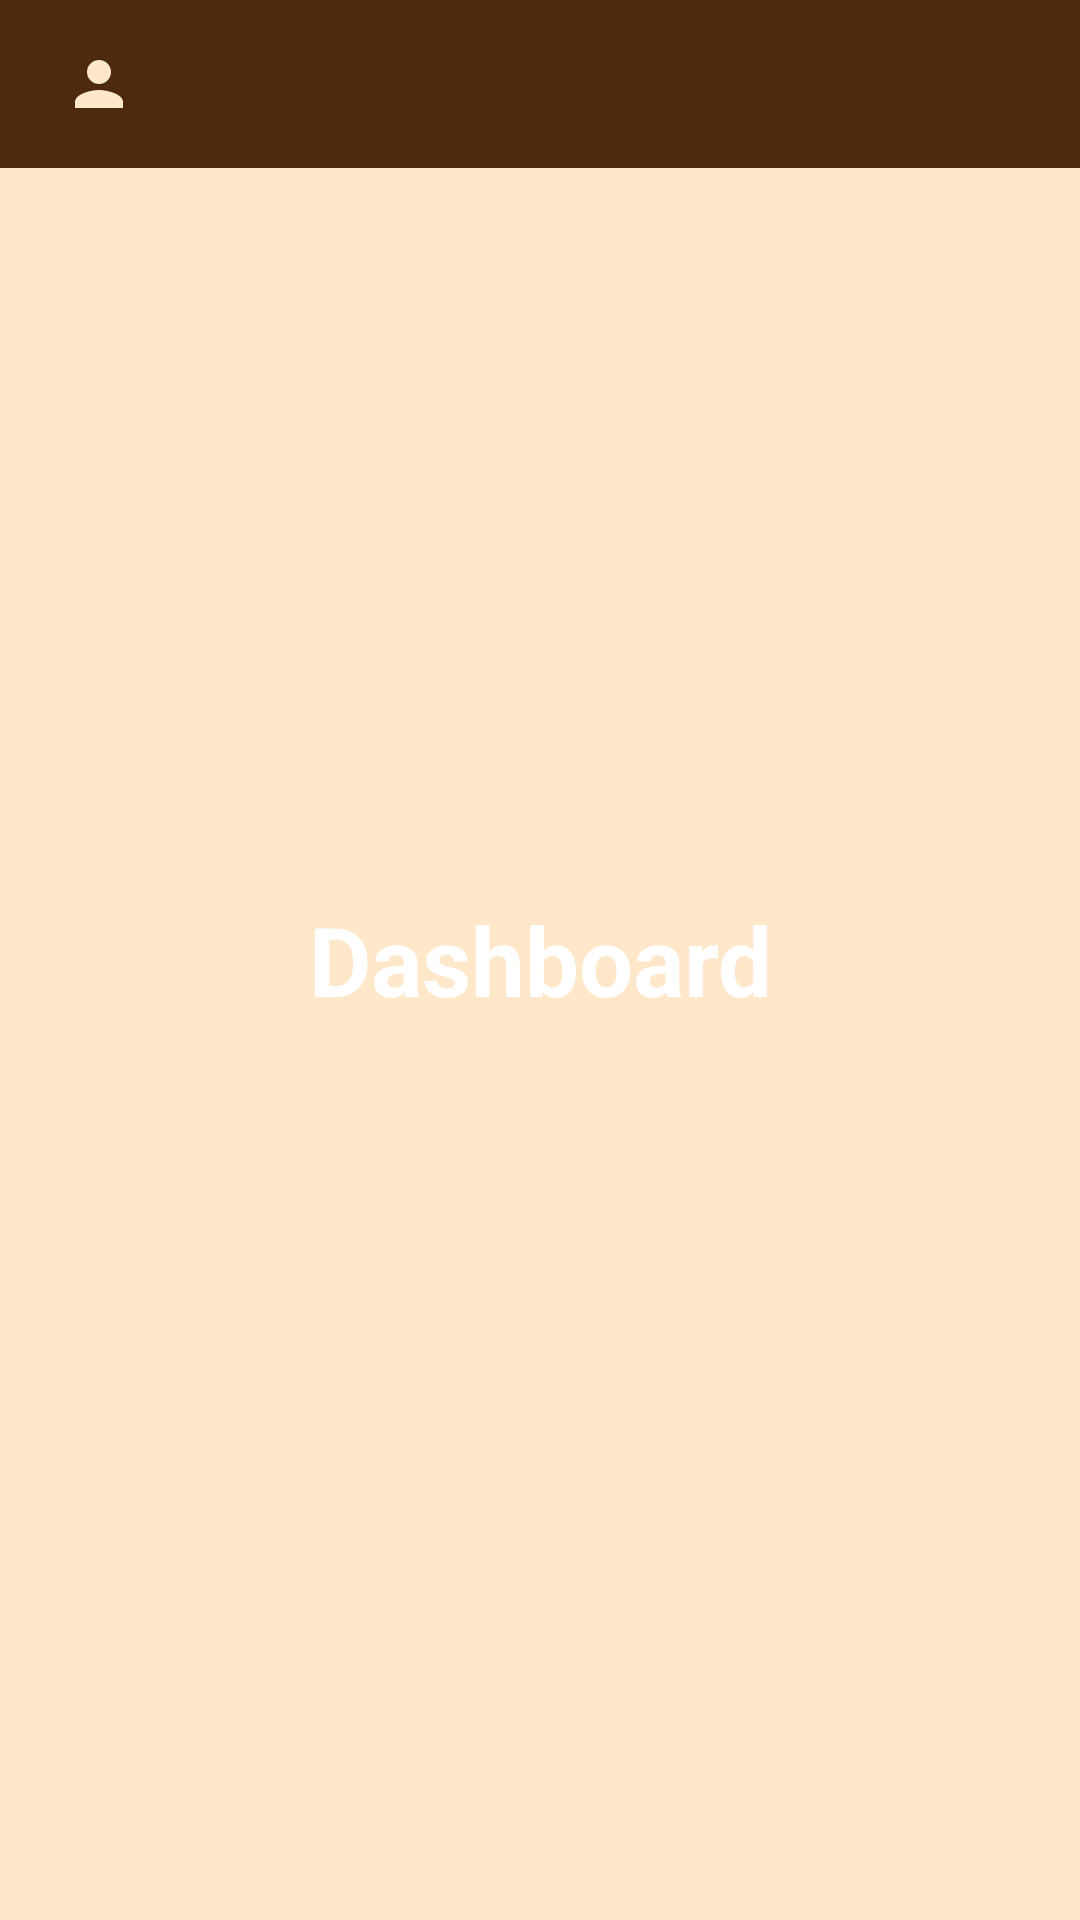

Write the Android layout XML for this screen, with the resource values it uses.
<!-- AndroidManifest.xml: application theme Theme.Rira_cake -->
<!-- res/layout/fragment_dashboard.xml -->
<?xml version="1.0" encoding="utf-8"?>
<FrameLayout xmlns:android="http://schemas.android.com/apk/res/android"
    xmlns:app="http://schemas.android.com/apk/res-auto"
    xmlns:tools="http://schemas.android.com/tools"
    android:layout_width="match_parent"
    android:layout_height="match_parent"
    android:background="@color/krem"
    tools:context=".DashboardFragment">

    
    <TextView
        android:layout_width="match_parent"
        android:layout_height="match_parent"
        android:text="Dashboard"
        android:textSize="32sp"
        android:textStyle="bold"
        android:textColor="@color/white"
        android:gravity="center"/>

    <Toolbar
        android:layout_width="match_parent"
        android:layout_height="wrap_content"
        android:background="@color/coklat_tua">
<LinearLayout
    android:layout_width="wrap_content"
    android:layout_height="wrap_content"
    android:orientation="horizontal">


    <ImageButton
        android:id="@+id/btn_drawer"
        android:layout_width="wrap_content"
        android:layout_height="wrap_content"
        android:src="@drawable/ic_baseline_person2"
        android:background="@color/transparent"
        android:padding="5dp"
        />

    <TextView
        android:id="@+id/txt_halo"
        android:layout_width="match_parent"
        android:layout_height="wrap_content"
        android:textColor="@color/krem"
        android:padding="7dp"/>


</LinearLayout>



    </Toolbar>


</FrameLayout>
<!-- resources referenced by this layout -->
<resources>
  <color name="coklat_tua">#4D290E</color>
  <color name="krem">#FFE7CA</color>
  <color name="transparent" />
  <color name="white">#FFFFFFFF</color>
  <!-- drawable ic_baseline_person2 (drawable) -->
  <vector xmlns:android="http://schemas.android.com/apk/res/android"
      android:width="24dp"
      android:height="24dp"
      android:viewportWidth="24"
      android:viewportHeight="24"
      android:tint="@color/krem">
    <path
        android:fillColor="@color/coklat"
        android:pathData="M12,12c2.21,0 4,-1.79 4,-4s-1.79,-4 -4,-4 -4,1.79 -4,4 1.79,4 4,4zM12,14c-2.67,0 -8,1.34 -8,4v2h16v-2c0,-2.66 -5.33,-4 -8,-4z"/>
  </vector>
  <style name="Theme.Rira_cake" parent="Base.Theme.Rira_cake" />
  <color name="coklat">#723F18</color>
  <style name="Base.Theme.Rira_cake" parent="Theme.MaterialComponents.Light.NoActionBar">
          
          
          <item name="android:statusBarColor">@color/transparent</item>
      </style>
</resources>
